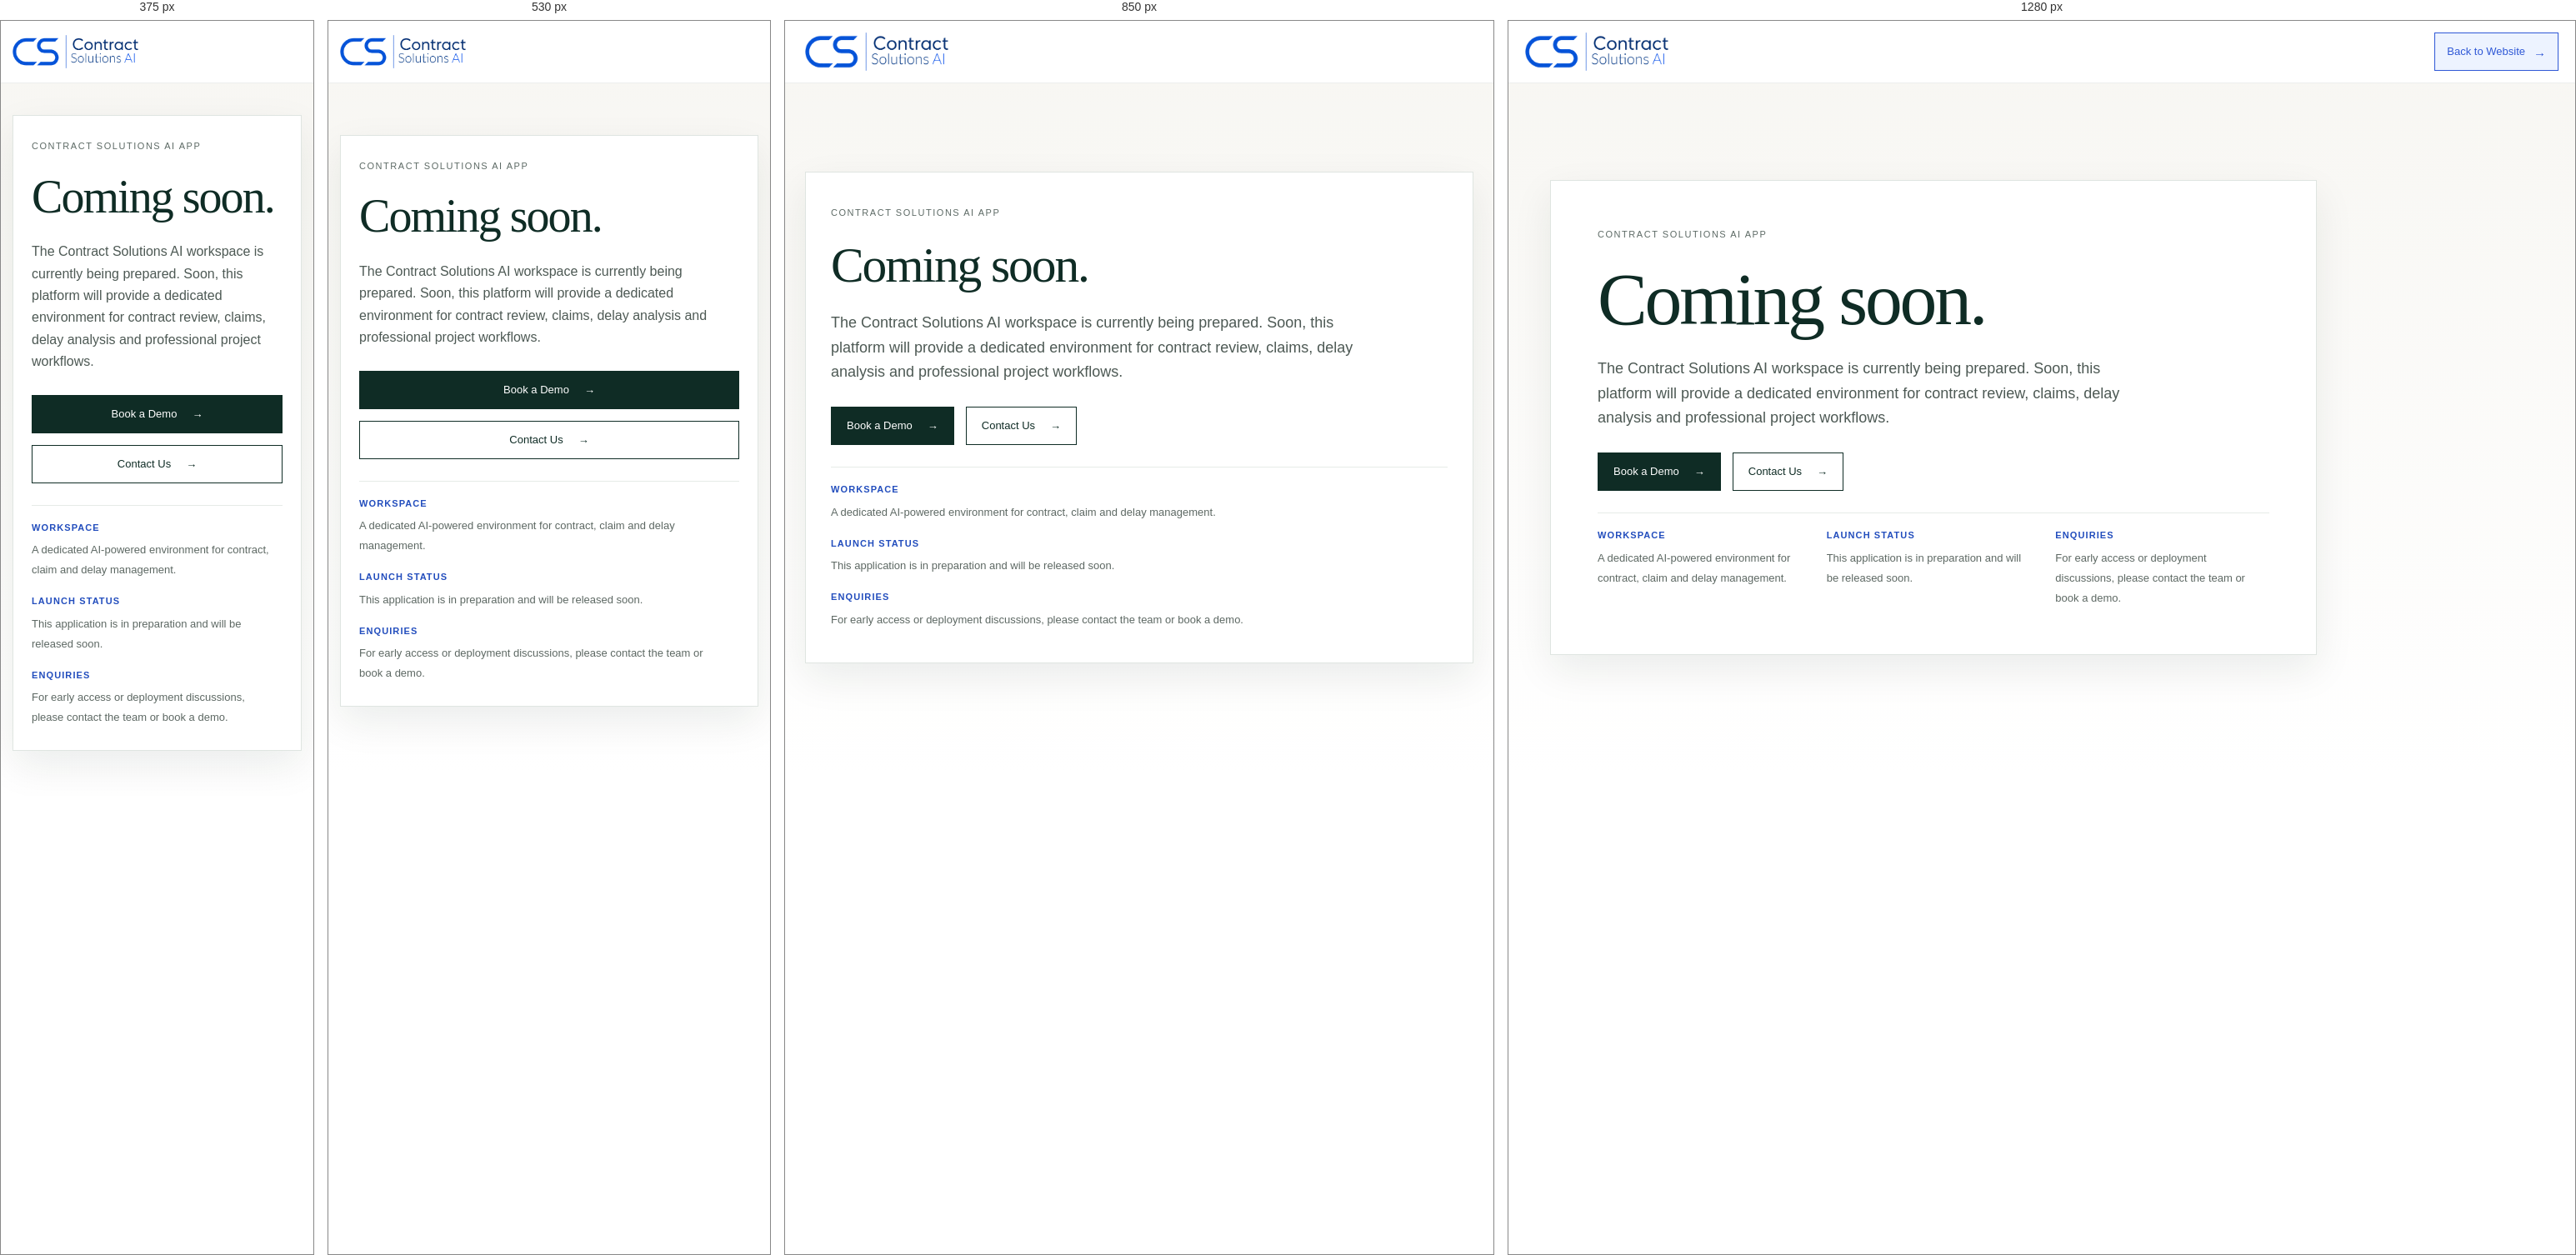
Rendered at 375 px, 530 px, 850 px and 1280 px, left to right.

<!-- file: workspace.html -->
<!doctype html>
<html lang="en">
<head>
  <meta charset="utf-8" />
  <meta name="viewport" content="width=device-width, initial-scale=1" />
  <meta name="robots" content="noindex, nofollow" />
  <meta name="description" content="Contract Solutions AI Workspace is coming soon." />
  <title>Coming Soon | Contract Solutions AI Workspace</title>
  <link rel="icon" href="assets/contract-solution-ai-icon.png" type="image/png" />
  <link rel="preconnect" href="https://fonts.googleapis.com">
  <link rel="preconnect" href="https://fonts.gstatic.com" crossorigin>
  <link href="https://fonts.googleapis.com/css2?family=DM+Sans:wght@400;500;600&family=Libre+Caslon+Display&display=swap" rel="stylesheet">
  <!-- Google tag (gtag.js) -->
<link rel="stylesheet" href="styles.css" />
  <style>
    .coming-soon-page{background:linear-gradient(180deg,#f7f6f2 0%,#ffffff 100%)}
    .coming-soon-header .nav-wrap{grid-template-columns:1fr auto;}
    .coming-soon-header .button{min-width:unset}
    .coming-soon-hero{
      min-height:calc(100vh - 74px);
      display:grid;
      place-items:center;
      padding:72px 0 96px;
    }
    .coming-soon-card{
      width:min(920px,100%);
      background:#fff;
      border:1px solid #dfe5e1;
      box-shadow:var(--shadow);
      padding:56px;
      display:grid;
      gap:26px;
    }
    .coming-soon-kicker{
      font-size:11px;
      letter-spacing:.14em;
      text-transform:uppercase;
      color:#5d6a65;
    }
    .coming-soon-card h1{
      margin:0;
      font:400 clamp(56px,7vw,92px)/.96 var(--serif);
      letter-spacing:-.035em;
      color:var(--ink);
      max-width:760px;
    }
    .coming-soon-card p{
      margin:0;
      max-width:650px;
      font-size:18px;
      line-height:1.65;
      color:#4d5954;
    }
    .coming-soon-actions{display:flex;gap:14px;flex-wrap:wrap}
    .coming-soon-note{
      display:grid;
      grid-template-columns:repeat(3,1fr);
      gap:18px;
      padding-top:18px;
      border-top:1px solid #e6ebe7;
    }
    .coming-soon-note div{padding-right:12px}
    .coming-soon-note strong{
      display:block;
      margin-bottom:6px;
      font-size:11px;
      letter-spacing:.1em;
      text-transform:uppercase;
      color:#224dbd;
    }
    .coming-soon-note span{
      font-size:13px;
      line-height:1.6;
      color:#5d6863;
    }
    @media (max-width:900px){
      .coming-soon-card{padding:40px 30px}
      .coming-soon-note{grid-template-columns:1fr}
    }
    @media (max-width:640px){
      .coming-soon-hero{padding:38px 0 54px}
      .coming-soon-card{padding:28px 22px}
      .coming-soon-card p{font-size:16px}
      .coming-soon-actions{flex-direction:column;align-items:flex-start}
      .coming-soon-actions .button{width:100%}
    }
  </style>
</head>
<body class="coming-soon-page">
  <header class="site-header coming-soon-header">
    <div class="shell nav-wrap">
      <a class="brand" href="https://www.contractsolutions.ai" aria-label="Contract Solutions AI home">
        <img class="brand-logo" src="assets/contract-solutions-ai-logo.png" alt="Contract Solutions AI">
      </a>
      <div class="header-actions">
        <a class="button workspace-button current-page-action" href="https://www.contractsolutions.ai">Back to Website <span class="workspace-arrow">→</span></a>
      </div>
    </div>
  </header>

  <main>
    <section class="coming-soon-hero">
      <div class="shell">
        <div class="coming-soon-card">
          <span class="coming-soon-kicker">Contract Solutions AI App</span>
          <h1>Coming soon.</h1>
          <p>The Contract Solutions AI workspace is currently being prepared. Soon, this platform will provide a dedicated environment for contract review, claims, delay analysis and professional project workflows.</p>
          <div class="coming-soon-actions">
            <a class="button button-dark" href="https://www.contractsolutions.ai/book-demo">Book a Demo <span>→</span></a>
            <a class="button button-outline" href="https://www.contractsolutions.ai/contact">Contact Us <span>→</span></a>
          </div>
          <div class="coming-soon-note">
            <div>
              <strong>Workspace</strong>
              <span>A dedicated AI-powered environment for contract, claim and delay management.</span>
            </div>
            <div>
              <strong>Launch status</strong>
              <span>This application is in preparation and will be released soon.</span>
            </div>
            <div>
              <strong>Enquiries</strong>
              <span>For early access or deployment discussions, please contact the team or book a demo.</span>
            </div>
          </div>
        </div>
      </div>
    </section>
  </main>
  <script src="app.js"></script>
</body>
</html>


/* @media block from styles.css */
@media (max-width:980px){
  .nav-wrap{grid-template-columns:1fr auto}
  .main-nav,.nav-cta{display:none}
  .menu-toggle{display:block;justify-self:end}
  .main-nav.open{
    position:absolute;top:74px;left:0;right:0;display:flex;flex-direction:column;
    align-items:flex-start;padding:20px 24px;background:#fff;border-bottom:1px solid #e8ece9
  }
  .hero{background:#f4f4f0}
  .hero-grid{grid-template-columns:1fr}
  .hero-copy{padding-right:0}
  .hero-visual{min-height:470px}
  .split-section{grid-template-columns:1fr}
  .solution-grid,.industry-grid{grid-template-columns:repeat(2,1fr)}
  .insight-grid{grid-template-columns:1fr}
  .insight-card{border-right:0;border-bottom:1px solid #e4e8e5}
  .insight-card:last-child{border-bottom:0}
  .contact-grid{grid-template-columns:1fr;gap:18px}
  .footer-grid{grid-template-columns:repeat(2,1fr)}
}

/* @media block from styles.css */
@media (max-width:640px){
  .shell{width:min(100% - 28px,1180px)}
  .brand-name{font-size:19px}
  .hero-grid{min-height:auto}
  .hero-copy{padding:48px 0 40px}
  .hero h1{font-size:50px}
  .hero-actions{flex-direction:column;align-items:flex-start}
  .hero-visual{min-height:430px;margin:0 -14px}
  .floating-panel{width:72%;right:18px;top:24px}
  .purpose,.solutions-section,.industries-section,.insights-section{padding:42px 0}
  .solution-grid,.industry-grid{grid-template-columns:1fr}
  .solution-card{min-height:220px}
  .section-heading-row{display:block}
  .section-heading-row .text-link{margin-bottom:22px}
  .insight-card{grid-template-columns:82px 1fr}
  .contact-strip h2{font-size:38px}
  .footer-grid{grid-template-columns:1fr}
  .footer-bottom{align-items:flex-start;gap:14px;flex-direction:column}
  .footer-bottom div{gap:14px;flex-wrap:wrap}
}

/* @media block from styles.css */
@media (max-width:1100px){
  .serve-grid{grid-template-columns:repeat(3,1fr)}
  .sector-grid{grid-template-columns:repeat(2,1fr)}
  .sector-card{border-bottom:1px solid #dfe4e1}
}

/* @media block from styles.css */
@media (max-width:980px){
  .brand-logo{width:205px}
}

/* @media block from styles.css */
@media (max-width:640px){
  .brand-logo{width:180px}
  .serve-grid,.sector-grid{grid-template-columns:1fr}
  .sector-card{border-right:0}
}

/* @media block from styles.css */
@media(max-width:980px){
  .product-hero{background:#f4f4f0}
  .product-hero-grid,.product-intro-grid,.product-workflow-head,.product-users-grid{grid-template-columns:1fr}
  .product-hero-copy{padding-right:0}
  .product-visual{min-height:570px;margin:0 -28px}
  .capability-card-grid{grid-template-columns:repeat(2,1fr)}
  .product-steps{grid-template-columns:repeat(2,1fr)}
}

/* @media block from styles.css */
@media(max-width:640px){
  .product-hero-copy{padding:45px 0}
  .product-hero h1{font-size:48px}
  .product-visual{padding:30px 15px;min-height:520px}
  .product-floating-note{right:12px;bottom:20px;width:210px}
  .capability-card-grid,.product-steps{grid-template-columns:1fr}
  .product-steps article{border-right:0;border-bottom:1px solid rgba(255,255,255,.15);padding:25px 0}
  .product-steps article:not(:first-child){padding-left:0}
  .user-list>div{grid-template-columns:1fr;gap:4px}
}

/* @media block from styles.css */
@media(max-width:1100px){
  .nav-wrap{
    grid-template-columns:auto 1fr auto;
    gap:20px;
  }
  .main-nav{
    gap:18px;
    font-size:12px;
  }
  .header-actions{
    gap:7px;
  }
  .header-actions .button{
    padding:0 12px;
    gap:9px;
  }
}

/* @media block from styles.css */
@media(max-width:980px){
  .main-nav,.header-actions{
    display:none;
  }
  .main-nav.open{
    display:flex;
  }
  .blog-hero-grid,.blog-featured{
    grid-template-columns:1fr;
  }
  .blog-grid{
    grid-template-columns:repeat(2,1fr);
  }
}

/* @media block from styles.css */
@media(max-width:640px){
  .blog-hero{
    padding:62px 0 52px;
  }
  .blog-grid{
    grid-template-columns:1fr;
  }
  .blog-featured-copy{
    padding:30px 24px;
  }
}

/* @media block from styles.css */
@media(max-width:980px){
  .workspace-hero{background:#f4f5f2}
  .workspace-hero-grid{grid-template-columns:1fr}
  .workspace-copy{padding-right:0}
  .workspace-preview{padding:0 0 55px}
  .workspace-module-grid{grid-template-columns:repeat(2,1fr)}
}

/* @media block from styles.css */
@media(max-width:640px){
  .workspace-copy{padding:55px 0 35px}
  .workspace-copy h1{font-size:48px}
  .workspace-window-body{grid-template-columns:94px 1fr}
  .workspace-dashboard{padding:14px}
  .workspace-metrics{grid-template-columns:1fr}
  .workspace-module-grid{grid-template-columns:1fr}
  .workspace-actions{align-items:flex-start;flex-direction:column}
}

/* @media block from styles.css */
@media (max-width:1100px){
  .contact-grid-expanded{grid-template-columns:1fr 1fr}
}

/* @media block from styles.css */
@media (max-width:980px){
  .book-demo-grid,.product-users-grid{grid-template-columns:1fr}
}

/* @media block from styles.css */
@media (max-width:640px){
  .eyebrow,.section-label{font-size:12px}
  .hero h1{font-size:48px}
  .hero-copy p{font-size:16px}
  .contact-grid-expanded{grid-template-columns:1fr}
}

/* @media block from styles.css */
@media (max-width:1180px){.footer-grid-six{grid-template-columns:repeat(3,1fr)}}

/* @media block from styles.css */
@media (max-width:740px){.footer-grid-six{grid-template-columns:1fr}}

/* @media block from styles.css */
@media (max-width:1100px){.sector-grid-expanded{grid-template-columns:repeat(2,1fr)}}

/* @media block from styles.css */
@media (max-width:640px){.sector-grid-expanded{grid-template-columns:1fr}}

/* @media block from styles.css */
@media(max-width:980px){
  .directory-hero-grid{grid-template-columns:1fr;gap:24px}
  .solutions-overview-grid,.sector-grid-featured{grid-template-columns:repeat(2,1fr)}
}

/* @media block from styles.css */
@media(max-width:640px){
  .directory-hero{padding:52px 0 42px}
  .directory-hero h1{font-size:46px}
  .solutions-overview-grid,.sector-grid-featured{grid-template-columns:1fr}
  .section-cta-row{justify-content:flex-start}
}

/* @media block from styles.css */
@media(max-width:1050px){
  .why-grid{grid-template-columns:repeat(2,1fr)}
  .home-workspace-grid{grid-template-columns:1fr}
  .premium-home .premium-hero .hero-copy{padding-right:0}
}

/* @media block from styles.css */
@media(max-width:760px){
  .why-head{grid-template-columns:1fr;gap:18px}
  .why-grid,.audience-listing-grid{grid-template-columns:1fr}
  .credibility-inner{align-items:flex-start;flex-direction:column}
  .audience-list-card{min-height:290px}
}

/* @media block from styles.css */
@media(max-width:640px){
  .why-grid{grid-template-columns:1fr}
  .hero-secondary-actions{gap:10px}
}

/* @media block from styles.css */
@media (max-width: 768px){
  .hero-primary-links{flex-direction:column;align-items:flex-start;gap:12px;}
  .hero-primary-links .button{width:100%;justify-content:space-between;}
}

/* @media block from styles.css */
@media (max-width:900px){
  .contact-page-grid{grid-template-columns:1fr;gap:34px}
  .contact-page-hero{padding:78px 0 72px}
}

/* @media block from styles.css */
@media(max-width:900px){
  .typical-outputs-head,.security-hero-grid{grid-template-columns:1fr;gap:20px}
  .typical-output-grid{grid-template-columns:repeat(2,1fr)}
}

/* @media block from styles.css */
@media(max-width:640px){
  .premium-home .hero h1{font-size:43px}
  .typical-output-grid,.security-grid{grid-template-columns:1fr}
}

/* @media block from styles.css */
@media(max-width:980px){
  .main-nav{align-self:auto}
  .main-nav a{
    height:auto;
    min-height:42px;
    width:max-content;
  }
  .main-nav a::after{
    bottom:0;
    height:3px;
  }
}

/* @media block from styles.css */
@media(max-width:980px){
  .header-actions .button{
    min-width:unset;
    width:100%;
  }
}

/* @media block from styles.css */
@media(max-width:980px){
  .section-landing-hero{
    min-height:auto !important;
    padding:58px 0 !important;
  }
  .section-landing-grid{
    grid-template-columns:1fr !important;
    gap:26px !important;
    align-items:start !important;
  }
  .section-landing-hero h1{
    max-width:780px !important;
    font-size:clamp(48px,7vw,64px) !important;
  }
  .section-landing-hero p{
    max-width:680px !important;
  }
}

/* @media block from styles.css */
@media(max-width:640px){
  .section-landing-hero{
    padding:46px 0 !important;
  }
  .section-landing-grid{
    width:min(100% - 28px,1180px);
    gap:22px !important;
  }
  .section-landing-hero h1{
    font-size:44px !important;
    line-height:1.01 !important;
  }
  .section-landing-hero p{
    font-size:14px !important;
  }
}

/* @media block from styles.css */
@media (max-width:1100px){
  .contact-strip .contact-grid-expanded{
    grid-template-columns:1fr 1fr;
  }
  .contact-strip .contact-grid-expanded > a{
    justify-self:start;
  }
}

/* @media block from styles.css */
@media (max-width:720px){
  .contact-strip .contact-grid-expanded{
    grid-template-columns:1fr;
    gap:18px;
  }
  .contact-strip .contact-grid-expanded > *{
    justify-self:start;
  }
  .contact-strip-button.button-dark{
    width:100%;
  }
}

/* @media block from styles.css */
@media(max-width:1100px){
  .product-fit-grid{grid-template-columns:repeat(3,1fr)}
}

/* @media block from styles.css */
@media(max-width:900px){
  .product-fit-head{grid-template-columns:1fr;gap:20px}
  .product-fit-grid{grid-template-columns:repeat(2,1fr)}
}

/* @media block from styles.css */
@media(max-width:640px){
  .contract-review-page .capability-card-grid article{min-height:0}
  .product-fit-section{padding:66px 0 72px}
  .product-fit-grid{grid-template-columns:1fr}
  .product-fit-grid article{min-height:0}
  .contract-review-page .typical-output-grid article{min-height:0}
}

/* @media block from styles.css */
@media(max-width:980px){
  .claim-preparation-page .capability-card-grid article,
  .claim-preparation-page .typical-output-grid article{
    min-height:0;
  }
}

/* @media block from styles.css */
@media(max-width:980px){
  .delay-eot-page .capability-card-grid article,
  .delay-eot-page .typical-output-grid article{
    min-height:0;
  }
}

/* @media block from styles.css */
@media(max-width:640px){
  .programme-source-note{
    display:grid;
    gap:4px;
  }
}

/* @media block from styles.css */
@media(max-width:980px){
  .deep-solution-page .capability-card-grid article,
  .deep-solution-page .typical-output-grid article,
  .solutions-overview-grid .solution-card{
    min-height:0;
  }
}

/* @media block from styles.css */
@media (min-width:1181px){
  .site-header .shell{width:min(1240px,calc(100% - 40px))}
  .site-header .brand-logo{width:205px}
  .site-header .main-nav{gap:20px;font-size:13px}
  .site-header .header-actions .button{min-width:148px;padding:0 14px;gap:10px}
}

/* @media block from styles.css */
@media (max-width:1180px){
  .nav-wrap{grid-template-columns:1fr auto}
  .main-nav,.header-actions{display:none}
  .menu-toggle{display:block;justify-self:end}
  .main-nav.open{
    position:absolute;top:74px;left:0;right:0;display:flex;flex-direction:column;
    align-items:flex-start;padding:20px 24px;background:#fff;border-bottom:1px solid #e8ece9
  }
  .main-nav{align-self:auto}
  .main-nav a{height:auto;min-height:42px;width:max-content}
  .main-nav a::after{bottom:0;height:3px}
}

/* @media block from styles.css */
@media(max-width:900px){
  .industries-text-grid,
  .capabilities-intro-grid,
  .capability-principles-grid,
  .consultancy-intro-grid,
  .consultancy-process-grid,
  .consultancy-boundary-grid{grid-template-columns:1fr;gap:30px}
  .platform-capability-grid,.consultancy-service-grid{grid-template-columns:1fr}
  .engagement-model-grid{grid-template-columns:1fr}
  .engagement-model-grid article{min-height:230px}
}

/* @media block from styles.css */
@media(max-width:640px){
  .industries-text-section,
  .capabilities-overview-section,
  .capability-principles-section,
  .consultancy-intro-section,
  .consultancy-services-section,
  .engagement-model-section,
  .consultancy-process-section{padding-top:52px;padding-bottom:58px}
  .industries-text-grid h2,
  .capabilities-intro-grid h2,
  .capability-principles-grid h2,
  .consultancy-intro-grid h2,
  .consultancy-services-section h2,
  .engagement-heading h2,
  .consultancy-process-grid h2{font-size:35px}
  .industry-text-list span{min-width:100%;flex-basis:100%}
  .platform-capability-grid article,.consultancy-service-grid article{min-height:auto;padding:23px 20px}
  .consultancy-boundary-section{padding:28px 0}
}

/* @media block from styles.css */
@media(max-width:800px){
  .legal-hero{padding:60px 0 52px}
  .legal-hero-grid{grid-template-columns:1fr;gap:28px}
  .legal-content{padding:54px 0 70px}
}

/* @media block from styles.css */
@media(max-width:760px){
  .cookie-consent{
    bottom:10px;
    width:calc(100% - 20px);
    align-items:stretch;
    flex-direction:column;
    gap:14px;
    padding:18px;
  }
  .cookie-consent__actions{display:grid;grid-template-columns:1fr 1fr;width:100%}
  .cookie-consent__button{width:100%}
}

/* @media block from styles.css */
@media(max-width:420px){
  .cookie-consent__actions{grid-template-columns:1fr}
}